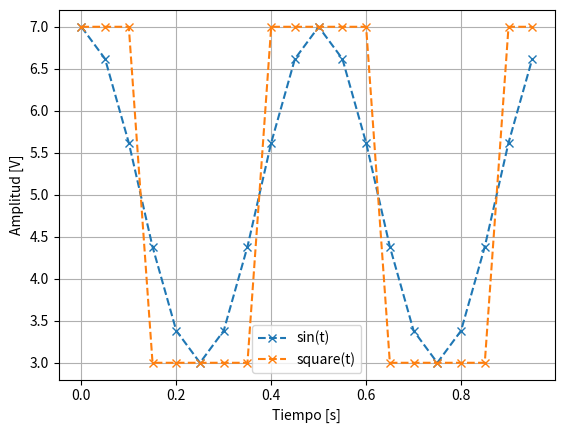

This chart was generated by the following Python code:
#!/usr/bin/env python3
# -*- coding: utf-8 -*-
"""
Created on Wed Aug 16 21:49:05 2023

@author: Fernando Coda
"""
import numpy as np
import math
import matplotlib.pyplot as plt


def mi_funcion_sen(vmax, dc, ff, ph, nn, fs):
    end = nn / fs
    tt  = np.linspace(start=0, stop=end, num = nn, endpoint = False)

    xx = vmax * np.sin(2. * np.pi * ff * tt + ph) + dc
    
    return tt,xx


def mi_funcion_cuadrada(vmax, dc, ff, ph, nn, fs):
    end = nn / fs
    tt  = np.linspace(start=0, stop=end, num = nn, endpoint = False)

#    xx = vmax * np.sign(np.sin(2. * np.pi * ff * tt + ph)) + dc
#    xx = vmax * np.array([1 if math.floor(2*ff*t + ph/np.pi) % 2 == 0 
#                          else -1 
#                          for t in tt]) + dc
    ph = ph / np.pi
    vfloor = np.vectorize(math.floor)
#    xx = 2.0 * (2*vfloor(ff*tt) - vfloor(2*(ff*tt))) + 1
    xx = vmax * ((-1) ** vfloor(2*ff*tt + ph)) + dc
    
    return tt,xx




# Defino los parametros de la simulación
fs = 20 # Hz
N  = fs  # n° de muestras

delta_f = fs / N # Hz

Ts = 1 / fs # segundos
T_simulacion = N * Ts # segundos


# Defino los parametros de mi señal
fx = 2 # Hz
Ax = 2 # Volts
offset = 5 # Volts
phase = np.pi/2.


# Genero dos señales, senoidal y cuadrada, ambas con los mismos parámetros
t1, x1_sen  = mi_funcion_sen(Ax, offset, fx, phase, N, fs)
t2, x2_cuad = mi_funcion_cuadrada(Ax, offset, fx, phase, N, fs)


# Grafico ambas señales superpuestas
plt.close('all')
#plt.figure(1)

plt.plot(t1, x1_sen,  'x--', label='sin(t)')
plt.plot(t2, x2_cuad, 'x--', label='square(t)')

plt.ylabel('Amplitud [V]')
plt.xlabel('Tiempo [s]')
#plt.axis('tight')
plt.grid(True)
plt.legend()

plt.show()



# Ejemplos de grillas temporales
#t1 = np.linspace(0, T_simulacion, num = N)
#t2 = np.linspace(0, T_simulacion, num = N, endpoint = False)
#t  = np.arange(start = 0, stop = T_simulacion, step = Ts)

